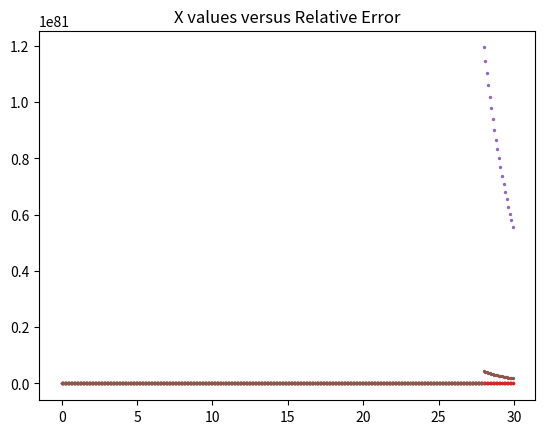

Python code for this plot:
# -*- coding: utf-8 -*-
"""
Exercise 03: Chapter 03, Kinder & Nelson

A common way to determine the value of a function is to sum over a series. 
For example, the Maclaurin series for sin(x) is

    sin(x) = x - x**3/3! + x**5/5! - x**7/7! + ...

Perform a series expansion to derive the equation above. Next, write down 
a general expression for the sum of the series that is valid between n = 0 
and n = N, where N ≥ 0. This will serve as your algorithm for summing 
the series.

One problem with the algorithm is that we do not know which value 
of N is suitable when calcualting the series. Instead of guessing, have 
your code proceed with the summation until the Nth term contributes a 
negligible amount to the final summation, say 1 part in 10**8. We call 
this _numerical convergence_.

Before writing any lines of code, discuss an approach with your neighbor 
and write out on paper how your code should proceed. Code up your approach 
in Spyder once you're done. 

Here are your tasks:

   1. Perform a Maclaurin series expansion of the function sin(_x_) to 
      derive the equation above. 
   2. Derive a generalized, finite summation form for the series based 
      on your Maclaurin series expansion.
   3. Discuss with your neighbor about how to approach coding the problem
      and write out on paper how you code should proceed. 
   4. Code your approach in Spyder once you are finished.
   5. Show that, for small values of _x_, the algorithm converges and that
      it converges to the correct value by comparing your results to the
      value determined using NumPy's sine function.
   6. Which value for _N_ was required to reach the desired precision
      to obtain numerical convergence for small values of _x_?
   7. Steadily increase _x_ and write down the relative error between your
      calculated value for sin(_x_) and the NumPy function's value. 
   8. What do you notice about the relative error?
   9. Will there be a time when the series does not numerically converge? 
      Make a figure or two from the data you generate to support your 
      conclusion.
  10. _Challenge_ How can you modify your algorithm to be valid for any
      value of _x_?

Created on Tue Aug 20 11:02:00 2019

@author: gafeiden
"""


import numpy as np
import matplotlib.pyplot as plt


x_values = np.arange(0.001,30,0.1)
def my_fact(n):
    return 1 if (n==1 or n==0) else n*my_fact(n-1)
actual_array = []
approx_array = []
err_array = []
summation = 0
#Create loop to access each x-value to approx.
for numm in x_values:
    #1. Calculate actual value
    actual_value = np.sin(numm)    
    print('X value:',numm)
    print('Actual sin(x) value:', actual_value)
    
    #Run approx for each x value
    for each_value in range(50):
        #2. Calculate the factorial for n
        a = (2*each_value)+1
        factorial = my_fact(a)
        #3.calculate interations
        iteration = (((-1)**each_value)*(numm**a))/factorial
        #4.Iteration update
        summation = summation + iteration
        if abs(iteration/summation) <= 1e-8:
            break
    error = np.abs(actual_value - summation)/numm
    actual_array.append(actual_value)
    approx_array.append(summation)
    err_array.append(error)
    print('Approx value:', summation)
    print('Number of iterations:', each_value)
    print("Error:", error)

plt.scatter(x_values, actual_array, s=2)
plt.title('X values versus Actual sinx values')
plt.show()
plt.scatter(x_values, approx_array, s=2)
plt.title('X values versus Approx sinx values')
plt.show()
plt.scatter(x_values,err_array, s=2)
plt.title('X values versus Relative Error')
plt.show()

            
# Trying to add in the Phase folding.....        
x_values = np.arange(0.001,30,0.1)
def my_fact(n):
    return 1 if (n==1 or n==0) else n*my_fact(n-1)
actual_array = []
approx_array = []
err_array = []
#Create loop to access each x-value to approx.
for numm in x_values:
    #1. Calculate actual value
    actual_value = np.sin(numm)
    new_x = 0
    #Phase folding
    if np.sign(numm) == 1:
        m = numm//2*np.pi
        new_x = numm-(2*np.pi*m)
        actual_value = np.sin(new_x)
    elif np.sign(numm) == -1:
        m = numm//2*np.pi
        new_x = numm+(2*np.pi*m)
        actual_value = np.sin(new_x)
    print(new_x)    
    print('X value:',numm)
    print('Actual sin(x) value:', actual_value)
    
    #Run approx for each x value
    summation = 0.0
    for each_value in range(50):
        #2. Calculate the factorial for n
        a = (2*each_value)+1
        factorial = my_fact(a)
        #3.calculate interations
        iteration = (((-1)**each_value)*(new_x**a))/factorial
        #4.Iteration update
        summation = summation + iteration
        if abs(iteration/summation) <= 1e-8:
            print(abs(iteration/summation))
            break
    error = np.abs(actual_value - summation)/numm
    actual_array.append(actual_value)
    approx_array.append(summation)
    err_array.append(error)
    print('Approx value:', summation)
    print('Number of iterations:', each_value)
    print("Error:", error)


plt.scatter(x_values, actual_array, s=2)
plt.title('X values versus Actual sinx values')
plt.show()
plt.scatter(x_values, approx_array, s=2)
plt.title('X values versus Approx sinx values')
plt.show()
plt.scatter(x_values,err_array, s=2)
plt.title('X values versus Relative Error')
plt.show()        
            
    


